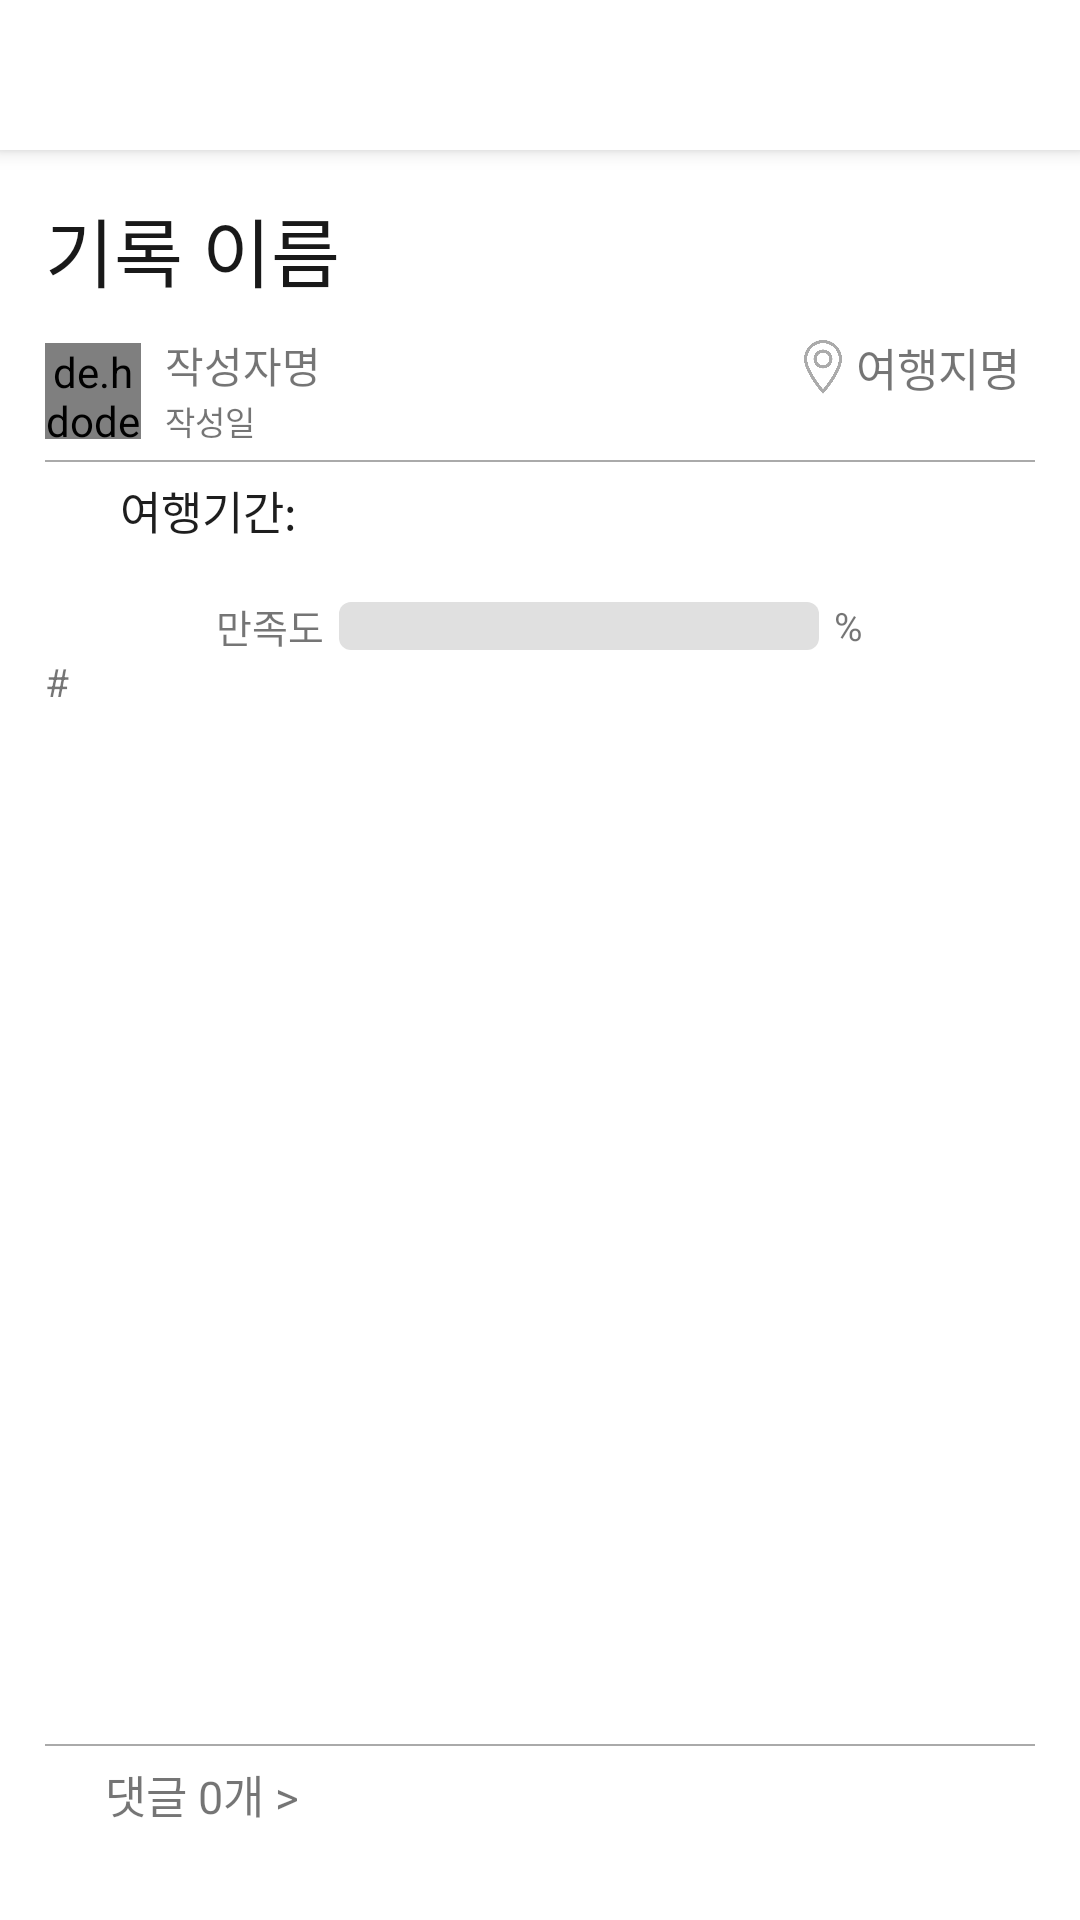

Here is an Android app screen rendered from its layout file. Give the layout XML and the strings, colors and styles it references.
<!-- AndroidManifest.xml: application theme Theme.DiARy -->
<!-- res/layout/activity_diary_detail.xml -->
<?xml version="1.0" encoding="utf-8"?>
<androidx.constraintlayout.widget.ConstraintLayout
    xmlns:android="http://schemas.android.com/apk/res/android"
    xmlns:app="http://schemas.android.com/apk/res-auto"
    xmlns:tools="http://schemas.android.com/tools"
    android:layout_width="match_parent"
    android:layout_height="match_parent"
    tools:context=".DiaryDetailActivity">

    <androidx.appcompat.widget.Toolbar
        android:id="@+id/toolbar"
        style="@style/Widget.MaterialComponents.Toolbar.Primary"
        android:layout_width="match_parent"
        android:layout_height="50dp"
        app:layout_constraintTop_toTopOf="parent" />

    <LinearLayout
        app:layout_constraintEnd_toEndOf="parent"
        app:layout_constraintStart_toStartOf="parent"
        app:layout_constraintTop_toBottomOf="@id/toolbar"
        app:layout_constraintBottom_toBottomOf="parent"
        android:orientation="vertical"
        android:padding="15dp"
        android:layout_width="0dp"
        android:layout_height="0dp" >

        <androidx.core.widget.NestedScrollView
            android:layout_width="match_parent"
            android:layout_height="0dp"
            android:layout_weight="1" >

            <LinearLayout
                android:layout_width="match_parent"
                android:layout_height="match_parent"
                android:orientation="vertical">

                <LinearLayout
                    android:layout_width="match_parent"
                    android:layout_height="wrap_content"
                    android:orientation="horizontal"
                    android:baselineAligned="false" >

                    <TextView
                        android:id="@+id/diary_detail_title"
                        android:layout_width="0dp"
                        android:layout_height="wrap_content"
                        android:layout_weight="1"
                        android:text="기록 이름"
                        android:textColor="#191919"
                        android:textSize="25dp" />

                </LinearLayout>

                <LinearLayout
                    android:id="@+id/plan_detail_info"
                    android:layout_width="match_parent"
                    android:layout_height="wrap_content"
                    android:orientation="horizontal"
                    android:layout_marginTop="10dp"
                    android:visibility="visible" >

                    <de.hdodenhof.circleimageview.CircleImageView
                        android:id="@+id/diary_detail_user_img"
                        android:layout_width="32dp"
                        android:layout_height="32dp"
                        android:gravity="center"
                        android:scaleType="centerCrop"
                        android:layout_marginRight="8dp"
                        android:layout_marginTop="3dp"
                        android:src="@drawable/user_basic" />

                    <LinearLayout
                        android:layout_width="wrap_content"
                        android:layout_height="wrap_content"
                        android:orientation="vertical" >

                        <TextView
                            android:id="@+id/diary_detail_writer"
                            android:layout_width="wrap_content"
                            android:layout_height="wrap_content"
                            android:textSize="14dp"
                            android:text="작성자명" />

                        <TextView
                            android:id="@+id/diary_detail_create_date"
                            android:layout_width="wrap_content"
                            android:layout_height="match_parent"
                            android:textSize="11dp"
                            android:text="작성일" />

                    </LinearLayout>

                    <TextView
                        android:layout_width="0dp"
                        android:layout_height="wrap_content"
                        android:layout_weight="1"
                        android:text="" />

                    <ImageView
                        android:layout_width="18dp"
                        android:layout_height="18dp"
                        android:layout_marginTop="2dp"
                        android:layout_marginRight="2dp"
                        android:src="@drawable/location_pin_icon" />

                    <TextView
                        android:id="@+id/diary_detail_subtitle"
                        android:layout_width="wrap_content"
                        android:layout_height="wrap_content"
                        android:layout_marginRight="5dp"
                        android:gravity="right"
                        android:text="여행지명"
                        android:textSize="15dp" />

                </LinearLayout>

                <View
                    android:layout_width="match_parent"
                    android:layout_height="0.5dp"
                    android:layout_marginTop="5dp"
                    android:background="@android:color/darker_gray" />

                <LinearLayout
                    android:layout_width="wrap_content"
                    android:layout_height="wrap_content"
                    android:orientation="horizontal"
                    android:gravity="center"
                    android:layout_marginTop="5dp">

                    <ImageView
                        android:layout_width="20dp"
                        android:layout_height="20dp"
                        android:src="@drawable/calender_icon" />

                    <TextView
                        android:layout_width="wrap_content"
                        android:layout_height="match_parent"
                        android:layout_marginLeft="5dp"
                        android:text="여행기간: "
                        android:textColor="#1E1E1E"
                        android:textSize="15dp" />

                    <TextView
                        android:id="@+id/diary_detail_date"
                        android:layout_width="wrap_content"
                        android:layout_height="match_parent"
                        android:text=""
                        android:textSize="13dp" />

                </LinearLayout>

                <androidx.recyclerview.widget.RecyclerView
                    android:id="@+id/diary_detailRecyclerView"
                    android:layout_width="match_parent"
                    android:layout_height="0dp"
                    android:layout_weight="1"
                    android:layout_marginTop="10dp"/>

                <LinearLayout
                    android:layout_width="match_parent"
                    android:layout_height="wrap_content"
                    android:layout_marginTop="10dp"
                    android:gravity="center"
                    android:orientation="horizontal" >

                    <TextView
                        android:layout_width="wrap_content"
                        android:layout_height="wrap_content"
                        android:layout_marginRight="5dp"
                        android:textSize="13dp"
                        android:text="만족도" />

                    <ProgressBar
                        android:id="@+id/diary_progress"
                        style="?android:attr/progressBarStyleHorizontal"
                        android:layout_width="160dp"
                        android:layout_height="wrap_content"
                        android:max="100"
                        android:progress="0"
                        android:progressDrawable="@drawable/progress_bar" />

                    <TextView
                        android:id="@+id/diary_sat"
                        android:layout_width="wrap_content"
                        android:layout_height="wrap_content"
                        android:layout_marginLeft="5dp"
                        android:textSize="13dp"
                        android:text="%" />

                </LinearLayout>

                <TextView
                    android:id="@+id/diary_detail_hash"
                    android:layout_width="match_parent"
                    android:layout_height="wrap_content"
                    android:textSize="13dp"
                    android:text="# " />

            </LinearLayout>

        </androidx.core.widget.NestedScrollView>

        <View
            android:layout_width="match_parent"
            android:layout_height="0.5dp"
            android:layout_marginTop="5dp"
            android:layout_marginBottom="5dp"
            android:background="@android:color/darker_gray" />

        <LinearLayout
            android:layout_width="match_parent"
            android:layout_height="wrap_content"
            android:orientation="horizontal" >

            <LinearLayout
                android:id="@+id/diary_detail_comment_btn"
                android:layout_width="wrap_content"
                android:layout_height="wrap_content"
                android:orientation="horizontal" >

                <ImageView
                    android:layout_width="18dp"
                    android:layout_height="18dp"
                    android:layout_gravity="center_vertical"
                    android:layout_marginRight="2dp"
                    android:src="@drawable/comment_icon" />

                <TextView
                    android:id="@+id/diary_detail_comment"
                    android:layout_width="wrap_content"
                    android:layout_height="wrap_content"
                    android:text="댓글 0개 >"
                    android:textSize="15dp" />

            </LinearLayout>

            <LinearLayout
                android:id="@+id/diary_detail_like_btn"
                android:layout_width="wrap_content"
                android:layout_height="wrap_content"
                android:orientation="horizontal">

                <TextView
                    android:id="@+id/diary_detail_like_img"
                    android:layout_width="wrap_content"
                    android:layout_height="match_parent"
                    android:layout_marginLeft="245dp"
                    android:text="♥ "
                    android:textSize="15dp" />

                <TextView
                    android:id="@+id/diary_detail_like"
                    android:layout_width="wrap_content"
                    android:layout_height="match_parent"
                    android:text="0"
                    android:textSize="15dp" />

            </LinearLayout>

        </LinearLayout>

    </LinearLayout>

</androidx.constraintlayout.widget.ConstraintLayout>
<!-- resources referenced by this layout -->
<resources>
  <!-- drawable location_pin_icon: png bitmap (drawable, 25359 bytes) -->
  <!-- drawable progress_bar (drawable) -->
  <?xml version="1.0" encoding="utf-8"?>
  <layer-list xmlns:android="http://schemas.android.com/apk/res/android">
      
      <item android:id="@android:id/background">
          <shape>
              <corners android:radius="4dp" />
              <solid android:color="#E0E0E0" /> 
          </shape>
      </item>
      
      <item android:id="@android:id/progress">
          <clip>
              <shape>
                  <corners android:radius="4dp" />
                  <solid android:color="#86AED8" /> 
              </shape>
          </clip>
      </item>
  </layer-list>
  <style name="Theme.DiARy" parent="Theme.MaterialComponents.DayNight.NoActionBar">
          
          <item name="colorPrimary">#FFFFFF</item>
          <item name="colorPrimaryVariant">#86AED8</item>
          <item name="colorOnPrimary">#86AED8</item>
          
          <item name="colorSecondary">#86AED8</item>
          <item name="colorSecondaryVariant">@color/teal_700</item>
          <item name="colorOnSecondary">#000000</item>
          
          <item name="android:statusBarColor">?attr/colorPrimaryVariant</item>
          
      </style>
  <color name="teal_700">#FF018786</color>
</resources>
